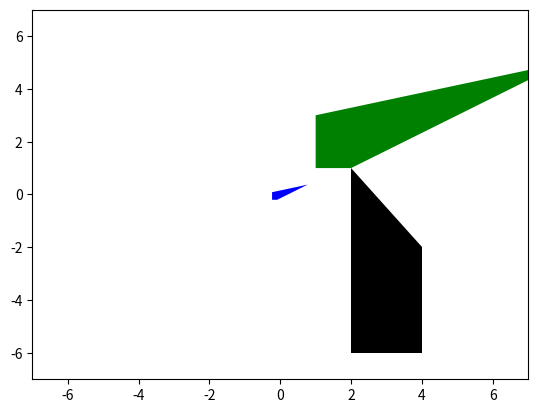

Reproduce this figure in Python.
import numpy as np
from scipy.linalg import orthogonal_procrustes
from matplotlib.patches import Polygon
import matplotlib.pyplot as plt
from math import sin, cos


a = np.array( [[1, 3], [1, 2], [1, 1], [2, 1],[8,5]])
b = np.array( [[4, -2], [4, -4], [4, -6], [2, -6],[2, 1]])



def procrustes(data1, data2):
    mtx1 = np.array(data1, dtype=np.double, copy=True)
    mtx2 = np.array(data2, dtype=np.double, copy=True)

    if mtx1.ndim != 2 or mtx2.ndim != 2:
        raise ValueError("Input matrices must be two-dimensional")
    if mtx1.shape != mtx2.shape:
        raise ValueError("Input matrices must be of same shape")
    if mtx1.size == 0:
        raise ValueError("Input matrices must be >0 rows and >0 cols")

    # translate all the data to the origin
    mtx1 -= np.mean(mtx1, 0)
    mtx2 -= np.mean(mtx2, 0)

    norm1 = np.linalg.norm(mtx1)
    norm2 = np.linalg.norm(mtx2)

    if norm1 == 0 or norm2 == 0:
        raise ValueError("Input matrices must contain >1 unique points")

    # change scaling of data (in rows) such that trace(mtx*mtx') = 1
    mtx1 /= norm1
    mtx2 /= norm2

    # transform mtx2 to minimize disparity
    R, s = orthogonal_procrustes(mtx1, mtx2)
    mtx2 = np.dot(mtx2, R.T) * s    # HERE, the projected mtx2 is estimated.

    # measure the dissimilarity between the two datasets
    disparity = np.sum(np.square(mtx1 - mtx2))

    return mtx1, mtx2, disparity, R,s


mtx1,mtx2,disp,R ,s= procrustes(a,b)
print(R)
p = Polygon(a, facecolor = 'g',)
p1=Polygon(b, facecolor = 'k')
p2= Polygon(mtx1, facecolor = 'b')
fig,ax = plt.subplots()

ax.add_patch(p)
ax.add_patch(p1)
ax.add_patch(p2)

ax.set_xlim([-7,7])
ax.set_ylim([-7,7])
plt.show()






